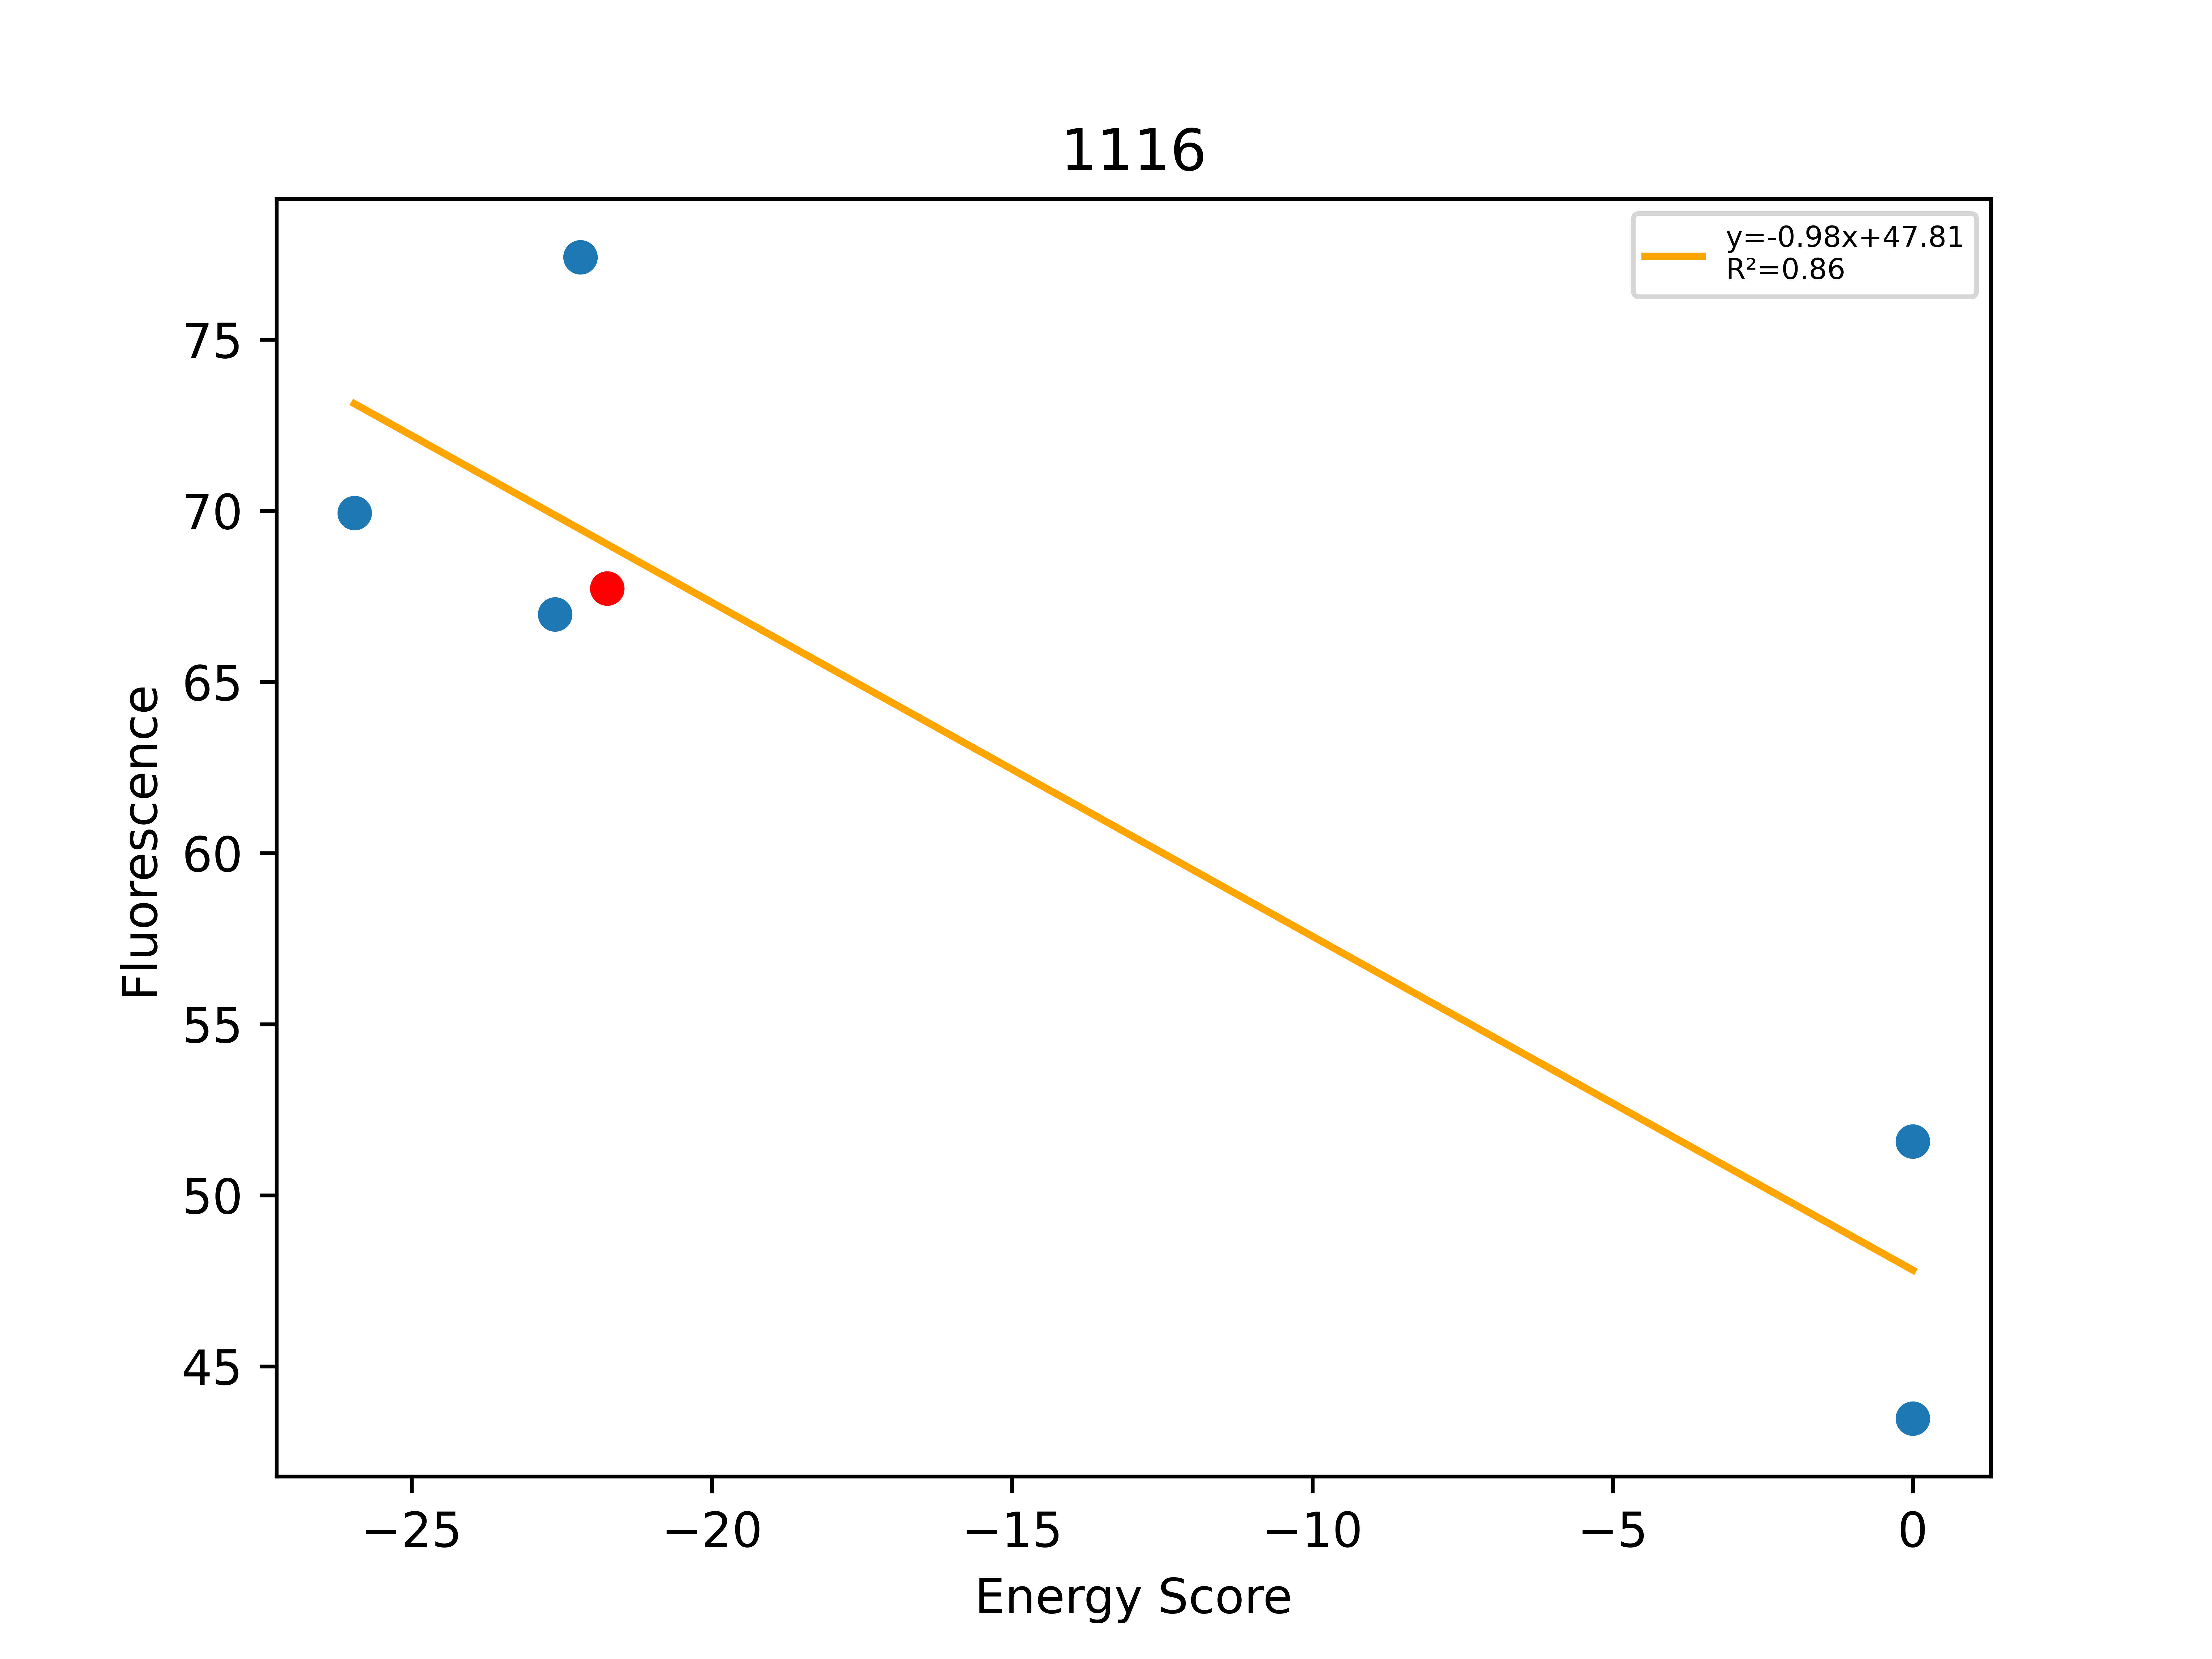

The file beside this chart, header and first rows:
, Unnamed: 0, Total, Dimer, Monomer, DimerDiff, VDWDimer, VDWDiff, HBONDDimer, HBONDDiff, IMM1Dimer, IMM1Diff, SequenceProbability, DimerSasa, MonomerSasa, startXShift, xShift, xShiftDiff, startCrossingAngle, crossingAngle, crossingAngleDiff, startAxialRotation, axialRotation, axialRotationDiff
0, 404, -25.95, -403.7, -377.7, -11.53, -80.38, -7.588, -79.86, -0.02348, -243.4, -3.923, 0.0002461, 3659, 4590, 9.079, 8.399, 0.6795, -30.57, -30.64, 0.07096, 65.95, 64.68, 1.277
1, 405, -22.61, -388.4, -365.8, 3.698, -61.36, 11.43, -79.86, -0.02348, -247.2, -7.708, 0.0001473, 3713, 4646, 9.079, 8.399, 0.6795, -30.57, -30.64, 0.07096, 65.95, 64.68, 1.277
2, 402, -22.19, -377.5, -355.3, 14.62, -75.35, -2.56, -64.69, 15.14, -237.5, 2.04, 0.0002829, 3689, 4502, 9.079, 8.399, 0.6795, -30.57, -30.64, 0.07096, 65.95, 64.68, 1.277
3, 403, -21.74, -392.1, -370.4, -15.17, -72.79, -4.961, -79.83, -6.346, -239.5, -3.86, 0.0004418, 3867, 0.0, 9.079, 8.399, 0.6795, -30.57, -30.64, 0.07096, 65.95, 64.68, 1.277
4, 210, 0.0, 3332, -374.5, 3724, 3652, 3725, -79.86, -0.02348, -240.2, -0.6862, 0.0004986, 3672, 4545, 9.079, 8.399, 0.6795, -30.57, -30.64, 0.07096, 65.95, 64.68, 1.277
5, 406, 0.0, 995990, -385.2, 996382, 996315, 996388, -79.86, -0.02348, -245.1, -5.581, 0.000589, 3777, 4616, 9.079, 8.399, 0.6795, -30.57, -30.64, 0.07096, 65.95, 64.68, 1.277
